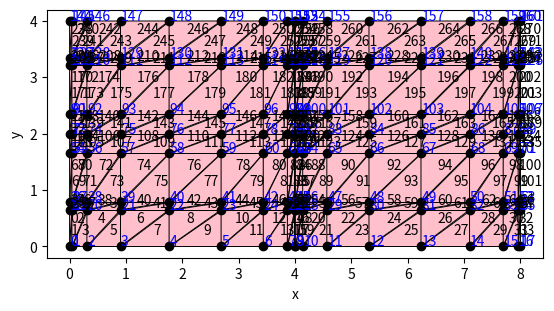

Generate this figure with matplotlib:
import matplotlib
import numpy as np
import matplotlib.pyplot as plt

#fisic dimensions
L = [8, 4] # [Lx] or [Lx, Ly]
dim = len(L)

#discretization variables
n = [18, 9] # [nx] or [nx, ny]
dist = ['trig', 'trig'] # [distx] or [distx, disty]
geo = 'tri' # quad or tri

# if discretization is polinomial
npol = [0.7, 0.7] # [polyXDistribution, polyYDistribution]

# if discretization is senoidal
k = [2, 3] # [kx] or [kx, ky]
phi = [np.pi, 0] # [phix] or [phix, phiy]

# 1D Generator
if dim == 1:
    compX  = L[0] # bar length

    # discretization
    numberNodes = n[0]
    numberElements = numberNodes-1
    grid = np.array(range(numberNodes))

    cc = [0, numberNodes]
    notcc = list(range(1,numberNodes))
    print('\n', 'cc: ' , cc, '\n', 'notcc: ', notcc)
    
    Xv = np.zeros(numberNodes, dtype='float')

    distx = dist[0] # poly or trig

    if distx == 'poly':
        polyXDistribution = npol[0]
        for i in range(numberNodes):
            Xv[i] = (compX/(numberNodes-1)**polyXDistribution)*i**polyXDistribution
    elif distx == 'trig':
        kx = k[0]
        phix = phi[0]
        for i in range(numberNodes):
            Xv[i] = (-compX/(np.sin(phix - 2*np.pi*kx) - 2*np.pi*kx))*(np.sin(2*np.pi*kx*i/(numberNodes - 1) - phix) + 
                2*np.pi*kx*i/(numberNodes - 1))
    print('\n', 'Coordenada x dos pontos: ', Xv)
    print('\n', 'number of elements ', numberElements)

    dx = np.zeros(numberElements, dtype='float')
    for i in range(numberElements):
        dx[i] = Xv[i+1]-Xv[i]
    assert(np.isclose(sum(dx), compX, rtol=1e-12))
    print('\n', 'dx: ', dx)

    # IEN Matrix
    IEN = np.zeros( (numberElements,2),dtype='int' )
    for i in range(0,numberElements):
        IEN[i] = [i,i+1]
    print('\n', 'IEN: \n', IEN)

    plt.plot(Xv,Xv*0,'ko-')
    for i in range(numberNodes):
        plt.text(Xv[i] + 0.01, 0.005, str(i), color='b')
    for e in range(numberElements):
        [v1, v2] = IEN[e]
        xm = (Xv[v1]+Xv[v2])/2.0
        plt.text(xm, 0.005, str(e))
    ax = plt.gca()
    ax.set_xlabel('x')

    plt.show()

# 2d Generator
elif dim == 2:
    # Mesh params
    Lx = L[0]
    Ly = L[1]

    # discretization
    nx = n[0]
    ny = n[1]
    npoints = nx*ny
    if geo == 'quad':
        ne = (nx-1)*(ny-1)
    elif geo == 'tri':
        ne = 2*(nx-1)*(ny-1)

    grid = np.zeros((ny, nx), dtype='int')
    for i in range(ny):
        for j in range(nx):
            pto = i*nx+j
            grid[i,j] = pto

    cc1 = grid[0,:]
    cc2 = grid[1:-1,-1]
    cc3 = grid[-1,:]
    cc4 = grid[1:-1,0]
    cc = np.sort(np.concatenate((cc1, cc2, cc3, cc4)))
    notcc = []
    for i in range(1, ny-1):
        notcc.append(grid[i, 1:-1])
    notcc = np.concatenate(notcc, axis=0)
    print('\n','cc1: ' , cc1, '\n',
    'cc2: ', cc2, '\n',
    'cc3: ', cc3, '\n',
    'cc4: ', cc4, '\n',
    'cc: ', cc, '\n',
    'notcc: ', notcc)

    Xv = np.zeros(npoints, dtype='float')
    Yv = np.zeros(npoints, dtype='float')

    distx = dist[0]
    disty = dist[1]

    if distx == 'poly':
        npolx = npol[0]
        for i in range(ny):
            for j in range(nx):
                pto = i*nx+j
                Xv[pto] = (Lx/(nx-1)**npolx)*j**npolx
    elif distx == 'trig':
        kx = k[0] # periodos
        phix = phi[0] # fase
        for i in range(ny):
            for j in range(nx):
                pto = i*nx+j
                Xv[pto] = (-Lx/(np.sin(phix - 2*np.pi*kx) - 2*np.pi*kx))*(np.sin(2*np.pi*kx*j/(nx - 1) - phix) + 
                    2*np.pi*kx*j/(nx - 1))

    if disty == 'poly':
        npoly = npol[1]
        for i in range(ny):
            for j in range(nx):
                pto = i*nx+j
                Yv[pto] = (Ly/(ny-1)**npoly)*i**npoly
    elif disty == 'trig':
        ky = k[1] # periodos
        phiy = phi[1] # fase
        for i in range(ny):
            for j in range(nx):
                pto = i*nx+j
                Yv[pto] = (-Ly/(np.sin(phiy - 2*np.pi*ky) - 2*np.pi*ky))*(np.sin(2*np.pi*ky*i/(ny - 1) - phiy) + 
                    2*np.pi*ky*i/(ny - 1))
    XY = np.stack((Xv,Yv),axis=-1)
    print('\n', 'Coordenada (x, y) dos pontos: ', XY)
    print('\n', 'number of elements ', ne)

    dx = np.zeros(nx-1, dtype='float')
    dy = np.zeros(ny-1, dtype='float')

    for i in range(nx-1):
        dx[i] = Xv[i+1]-Xv[i]
    assert(np.isclose(sum(dx), Lx, rtol=1e-12))

    for i in range(ny-1):
        dy[i] = Yv[(i+1)*nx]-Yv[i*nx]
    assert(np.isclose(sum(dy), Ly, rtol=1e-12))
    
    print('\n', 'dx: ', dx, '\n', 'dy: ', dy)

    # gerar a IEN e calculo da area
    if geo == 'quad':
        IEN = np.zeros((ne,4), dtype='int')

        for i in range(ny-1):
            for j in range(nx-1):
                v1 = nx*i + j
                v2 = nx*i + j + 1
                v3 = nx*(i + 1) + j + 1
                v4 = nx*(i + 1 ) + j
                IEN[(nx-1)*i + j] = [v1, v2, v3, v4]

        ae = np.zeros(ne)

        for e in range(0,ne):
            [v1, v2, v3, v4] = IEN[e] 
            ae[e] = (Xv[v2] - Xv[v1])*(Yv[v4] - Yv[v1]) - (Xv[v4] - Xv[v1])*(Yv[v2] - Yv[v1])

    elif geo == 'tri':
        IEN = np.zeros((ne,3), dtype='int')

        for i in range(ny-1):
            for j in range(nx-1):
                    v1p = nx*i + j
                    v2p = nx*(i + 1) + j + 1
                    v3p = nx*(i + 1) + j
                    v1i = nx*i + j
                    v2i = nx*i + j + 1
                    v3i = nx*(i + 1) + j + 1
                    ep = 2*((nx-1)*i + j)
                    ei = 2*((nx-1)*i + j) + 1
                    IEN[ep] = [v1p, v2p, v3p]
                    IEN[ei] = [v1i, v2i, v3i]

        ae = np.zeros(ne)

        for e in range(0,ne):
            [v1, v2, v3] = IEN[e] 
            ae[e] = (Xv[v1]*Yv[v2] + Xv[v2]*Yv[v3] + Xv[v3]*Yv[v1] - Xv[v1]*Yv[v3] - Xv[v2]*Yv[v1] - Xv[v3]*Yv[v2])/2.0

    print('\n', 'IEN: \n', IEN)
    assert(np.isclose(np.sum(ae), Lx*Ly, rtol=1e-12))

    # plot
    verts = XY[IEN]

    plt.plot(Xv, Yv, 'ko')
    ax = plt.gca()
    pc = matplotlib.collections.PolyCollection(verts, edgecolors='black', facecolors='pink', linewidth=0.7)
    ax.add_collection(pc)
    for i in range(npoints):
        plt.text(Xv[i]+0.01, Yv[i]+0.01, str(i), color='b')
    if geo == 'quad':
        for e in range(ne):
            [v1, v2, v3, v4] = IEN[e]
            xm = (Xv[v1] + Xv[v2] + Xv[v3] + Xv[v4])/4.0
            ym = (Yv[v1] + Yv[v2] + Yv[v3] + Yv[v4])/4.0
            plt.text(xm, ym, str(e))
    
    if geo == 'tri':
        for e in range(ne):
            [v1, v2, v3] = IEN[e]
            xm = (Xv[v1] + Xv[v2] + Xv[v3])/3.0
            ym = (Yv[v1] + Yv[v2] + Yv[v3])/3.0
            plt.text(xm, ym, str(e))

    ax.set_aspect('equal')
    ax.set_xlabel('x')
    ax.set_ylabel('y')

    plt.show()
